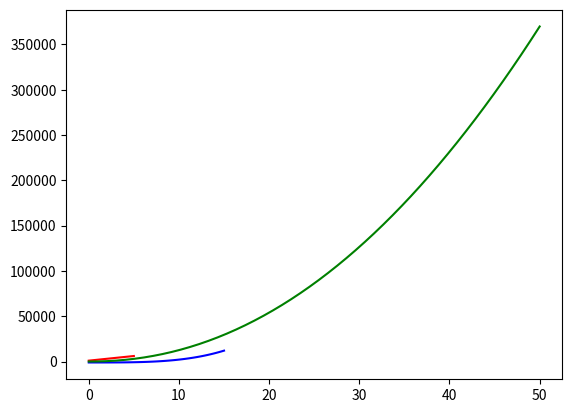

Write Python code to recreate this figure.
"""plots.py"""

import matplotlib.pyplot as plt
import numpy as np

# TASK 1
# Regular Plots
def f1(n):
    """first function"""
    return ((2 ** 10) *n) + (2 ** 10)

def f2(n):
    """second function"""
    return (n ** 3.5) - 1000

def f3(n):
    """third function"""
    return (100 * (n ** 2.1)) + 50


x = np.linspace(0, 5)
plt.plot(x, f1(x), label = "f1", color = 'red')
plt.show()

x = np.linspace(0, 15)
plt.plot(x, f2(x), label = "f1", color = 'blue')
plt.show()

x = np.linspace(0, 50)
plt.plot(x, f3(x), label = "f1", color = 'green')
plt.show()

# TASK 2
# Asymptotic Notation
